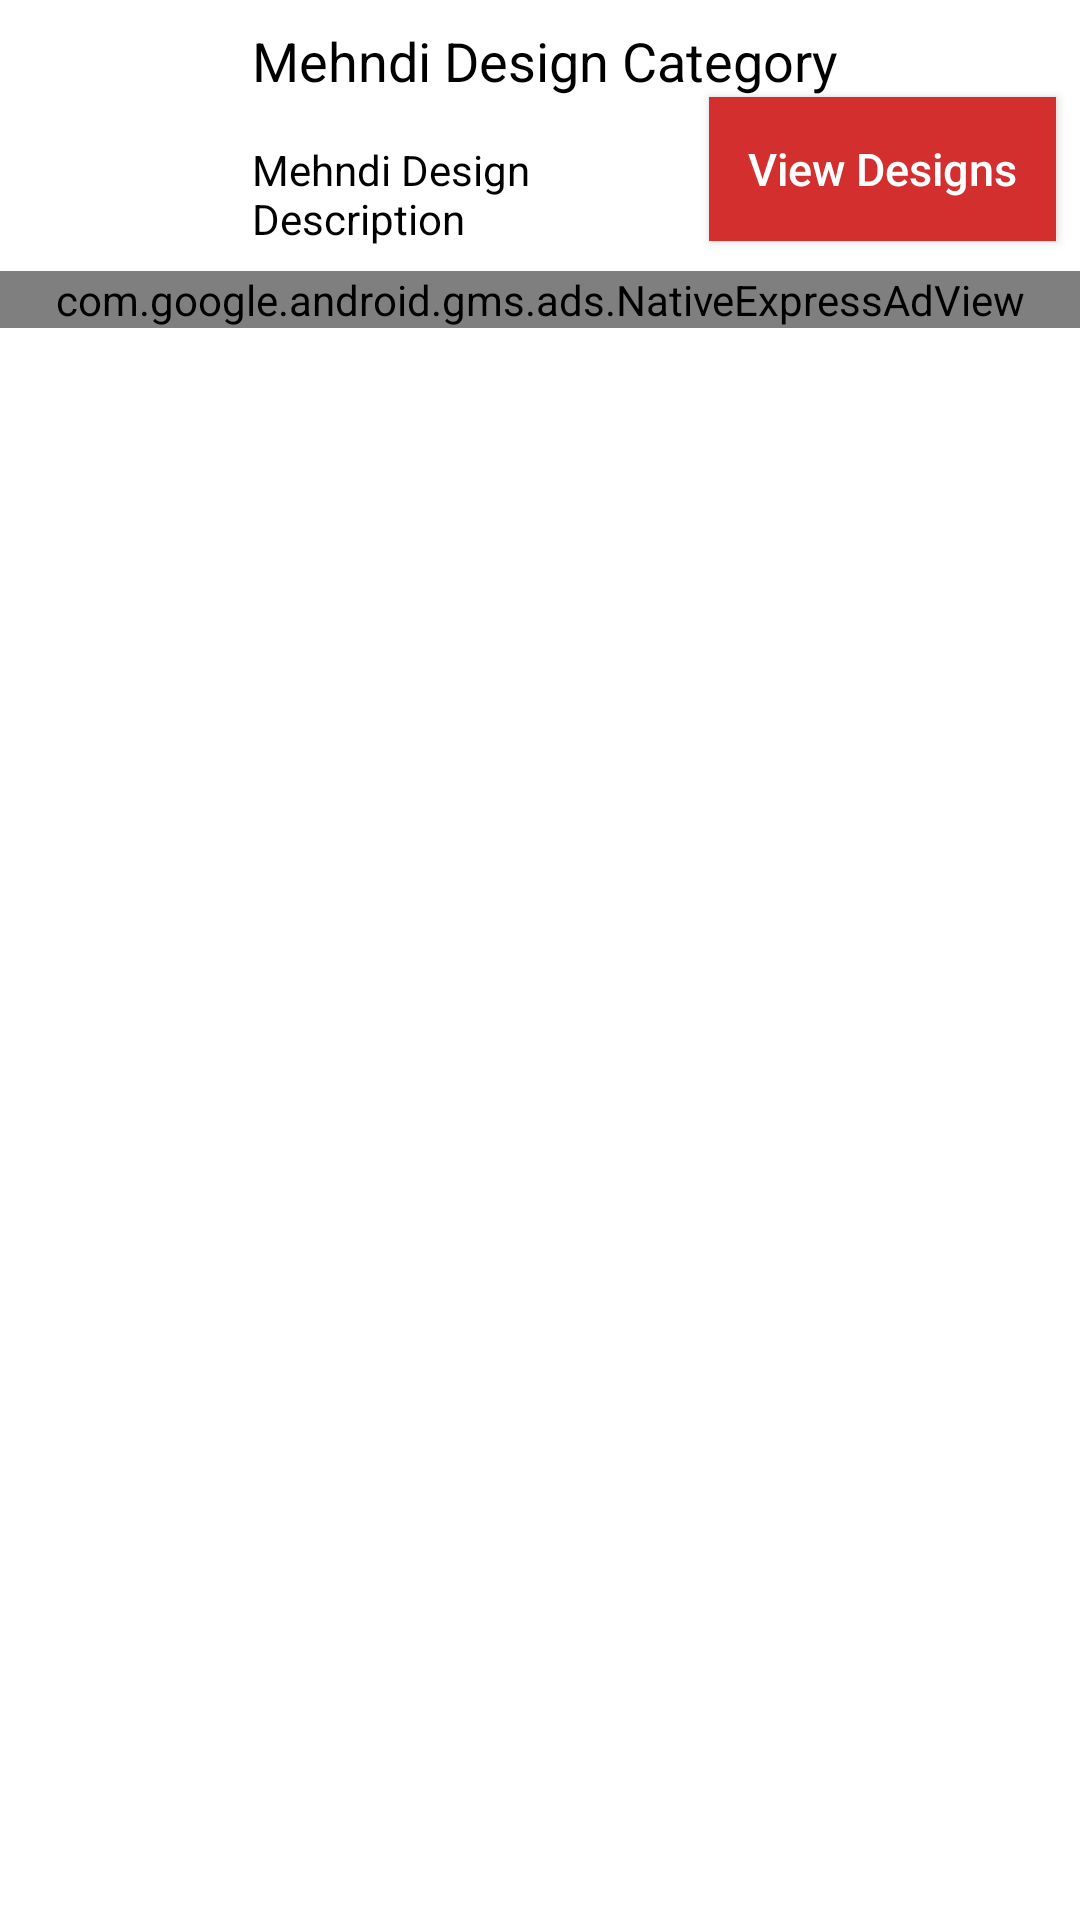

Write the Android layout XML for this screen, with the resource values it uses.
<!-- AndroidManifest.xml: application theme AppTheme -->
<!-- res/layout/menu_recycler_item.xml -->
<?xml version="1.0" encoding="utf-8"?>
<RelativeLayout xmlns:android="http://schemas.android.com/apk/res/android"
    xmlns:ads="http://schemas.android.com/apk/res-auto"
    android:background="#FFFFFF"
    android:layout_width="match_parent" android:layout_height="wrap_content"
    android:paddingTop="8dp">

    <ImageView
        android:id="@+id/catImage"
        android:layout_width="68dp"
        android:contentDescription="Arm Designs"
        android:layout_height="68dp"
        android:layout_marginLeft="8dp"
        android:layout_marginRight="8dp"
        android:layout_alignParentLeft="true"
        android:layout_alignParentStart="true" />
    <TextView
        android:id="@+id/catText"
        android:layout_width="match_parent"
        android:layout_height="wrap_content"
        android:text="Mehndi Design Category"
        android:textColor="#000000"
        android:textSize="18sp"
        android:layout_toRightOf="@id/catImage"/>

    <Button
        android:layout_width="wrap_content"
        android:layout_below="@id/catText"
        android:id="@+id/catViewBtn"
        android:textAllCaps="false"
        android:layout_height="wrap_content"
        android:background="@color/colorPrimary"
        android:padding="13dp"
        android:textSize="15sp"
        android:layout_marginBottom="10dp"
        android:layout_marginRight="8dp"
        android:text="View Designs"
        android:layout_alignParentRight="true"/>
    <TextView
        android:id="@+id/catDesc"
        android:layout_width="match_parent"
        android:layout_height="wrap_content"
        android:text="Mehndi Design Description"
        android:textColor="#000000"
        android:layout_marginTop="9dp"
        android:textSize="14sp"
        android:layout_below="@id/catText"
        android:layout_toLeftOf="@id/catViewBtn"
        android:layout_alignBaseline="@id/catViewBtn"
        android:layout_toRightOf="@id/catImage"/>
    <com.google.android.gms.ads.NativeExpressAdView
        android:id="@+id/nativeAdViewCat"
        android:layout_below="@id/catViewBtn"
        android:layout_width="match_parent"
        android:layout_height="wrap_content"
        ads:adSize="360x100"
        ads:adUnitId="@string/native_ad_unit_id_menu"
        >
    </com.google.android.gms.ads.NativeExpressAdView>


</RelativeLayout>
<!-- resources referenced by this layout -->
<resources>
  <color name="colorPrimary">#d32f2f</color>
  <style name="AppTheme" parent="Theme.AppCompat">
          
          <item name="colorPrimary">@color/colorPrimary</item>
          <item name="colorPrimaryDark">@color/colorPrimaryDark</item>
          <item name="colorAccent">@color/colorAccent</item>
      </style>
  <color name="colorPrimaryDark">#c62828</color>
  <color name="colorAccent">#FF4081</color>
</resources>
